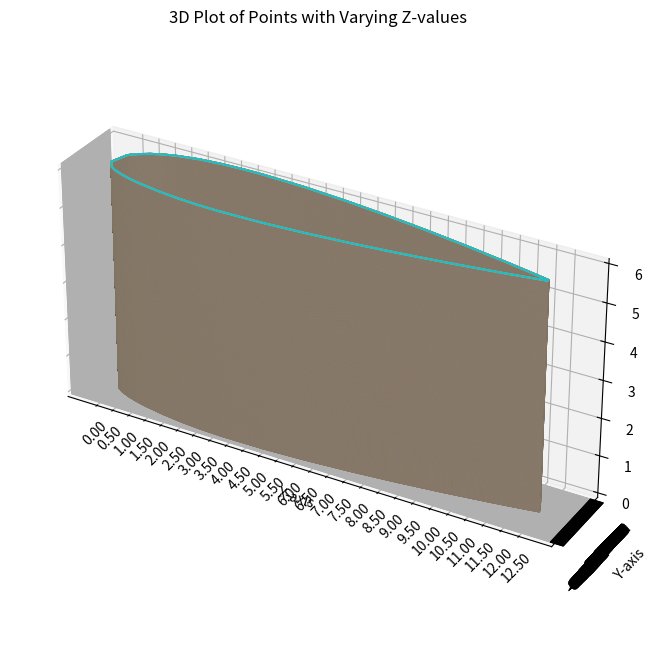

Here is the Python script that generated this plot:
import matplotlib.pyplot as plt
from mpl_toolkits.mplot3d import Axes3D
from math import sqrt
import numpy as np

# Your data points
points = [
    (1.0000, 0.0019),
    (0.9500, 0.0132),
    (0.9000, 0.0239),
    (0.8000, 0.0440),
    (0.7000, 0.0618),
    (0.6000, 0.0775),
    (0.5000, 0.0905),
    (0.4000, 0.1004),
    (0.3000, 0.1055),
    (0.2500, 0.1056),
    (0.2000, 0.1036),
    (0.1500, 0.0986),
    (0.1000, 0.0883),
    (0.0750, 0.0801),
    (0.0500, 0.0692),
    (0.0250, 0.0529),
    (0.0125, 0.0409),
    (0.0000, 0.0000),
    (0.0125, -0.0183),
    (0.0250, -0.0271),
    (0.0500, -0.0380),
    (0.0750, -0.0460),
    (0.1000, -0.0522),
    (0.1500, -0.0618),
    (0.2000, -0.0686),
    (0.2500, -0.0727),
    (0.3000, -0.0747),
    (0.4000, -0.0737),
    (0.5000, -0.0681),
    (0.6000, -0.0594),
    (0.7000, -0.0482),
    (0.8000, -0.0348),
    (0.9000, -0.0194),
    (0.9500, -0.0109),
    (1.0000, -0.0019)
]

# Separate x and y coordinates
x_values, y_values = zip(*points)

# Find the maximum x value
max_x = max(x_values)

# Calculate the factor to transform the maximum x to 12.5
factor = 12.5 / max_x

# Multiply all x and y values by the calculated factor
x_values = [x * factor for x in x_values]
y_values = [y * factor for y in y_values]

# Generate more z values for smoother representation
z_values = np.linspace(0, 6, 10000)

# Create a 3D plot
fig = plt.figure(figsize=(10, 8))  # Adjust the figure size as needed
ax = fig.add_subplot(111, projection='3d')

# Plot all (x, y) values for each z value
for z in z_values:
    ax.plot(x_values, y_values, z, marker='', linestyle='-')

# Set plot title and labels
ax.set_title('3D Plot of Points with Varying Z-values')
ax.set_xlabel('X-axis')
ax.set_ylabel('Y-axis')
ax.set_zlabel('Z-axis')

# Set x-axis ticks and grid in increments of 0.01
x_ticks = np.arange(0, 12.51, 0.5)
ax.set_xticks(x_ticks)
ax.set_xticklabels(["{:.2f}".format(tick) for tick in x_ticks], rotation=45)

# Set y-axis ticks and grid to match x-axis
y_ticks = np.arange(min(y_values), max(y_values) + 0.01, 0.01)
ax.set_yticks(y_ticks)
ax.set_yticklabels(["{:.2f}".format(tick) for tick in y_ticks], rotation=45)

# Ensure equal aspect ratio
ax.set_box_aspect([np.ptp(arr) for arr in [x_values, y_values, z_values]])

# Show the plot
plt.show()

def calculate_area1(points1):
    sum = 0
    for i in range(len(points1)-1):
         sum += sqrt((points1[i][0] - points1[i + 1][0])**2 + (points1[i][1] - points1[i + 1][1])**2)
    area = sum * 75
    return area

def calculate_area2(points2):
    sum = 0
    for i in range(len(points2)-1):
         sum += sqrt((points2[i][0] - points2[i + 1][0])**2 + (points2[i][1] - points2[i+1][1])**2)
    area = sum * 75
    return area

# Your data points
points1 = [
    (12.5000, 0.0019),
    (11.8750, 0.0132),
    (11.2500, 0.0239),
    (10.0000, 0.0440),
    (8.7500, 0.0618),
    (7.5000, 0.0775),
    (6.2500, 0.0905),
    (5.0000, 0.1004),
    (3.7500, 0.1055),
    (3.1250, 0.1056),
    (2.5000, 0.1036),
    (1.8750, 0.0986),
    (1.2500, 0.0883),
    (0.9375, 0.0801),
    (0.6250, 0.0692),
    (0.3125, 0.0529),
    (0.1563, 0.0409),
    (0.0000, 0.0000)
]

points2=[
    (0.1563, -0.0183),
    (0.3125, -0.0271),
    (0.6250, -0.0380),
    (0.9375, -0.0460),
    (1.2500, -0.0522),
    (1.8750, -0.0618),
    (2.5000, -0.0686),
    (3.1250, -0.0727),
    (3.7500, -0.0747),
    (5.0000, -0.0737),
    (6.2500, -0.0681),
    (7.5000, -0.0594),
    (8.7500, -0.0482),
    (10.0000, -0.0348),
    (11.2500, -0.0194),
    (11.8750, -0.0109),
    (12.5000, -0.0019)
]

# Calculate area
area1 = calculate_area1(points1)
area2 = calculate_area2(points2)
print("Area of the closed figure:", area1 + area2)
